Run: headless pygame with SDL's dummy video driver; simulated clock (each Clock.tick advances the game by its frame time, no real sleeping); random seed 0; keys injected as events and as key.get_pressed() state; no mouse input.
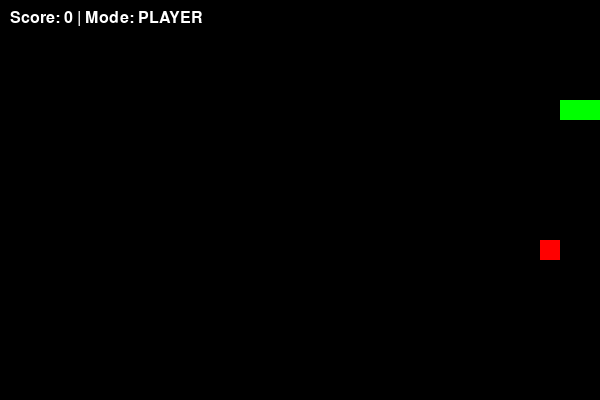
Frame 1 of 1 · flips 1–60 · no input (game ended)

The pygame program that drew these frames:

import pygame
import random
from collections import deque

# Initialize pygame
pygame.init()

# Screen dimensions
WIDTH, HEIGHT = 600, 400
CELL_SIZE = 20
GRID_WIDTH = WIDTH // CELL_SIZE
GRID_HEIGHT = HEIGHT // CELL_SIZE

# Colors
BLACK = (0, 0, 0)
GREEN = (0, 255, 0)
RED = (255, 0, 0)
WHITE = (255, 255, 255)

# Setup
screen = pygame.display.set_mode((WIDTH, HEIGHT))
pygame.display.set_caption("Snake Game - Player & AI Mode")
clock = pygame.time.Clock()

# Directions
UP = (0, -1)
DOWN = (0, 1)
LEFT = (-1, 0)
RIGHT = (1, 0)

class Snake:
    def __init__(self):
        self.body = [(5, 5), (4, 5), (3, 5)]  # Start with length 3
        self.direction = RIGHT
        self.grow = False

    def move(self):
        head = (self.body[0][0] + self.direction[0],
                self.body[0][1] + self.direction[1])
        self.body.insert(0, head)
        if not self.grow:
            self.body.pop()
        else:
            self.grow = False

    def change_direction(self, dir):
        # Prevent reversing directly into itself
        if (dir[0] * -1, dir[1] * -1) != self.direction:
            self.direction = dir

    def collide_self(self):
        return self.body[0] in self.body[1:]

    def collide_wall(self):
        x, y = self.body[0]
        return x < 0 or y < 0 or x >= GRID_WIDTH or y >= GRID_HEIGHT

class Food:
    def __init__(self):
        self.position = (10, 10)

    def spawn(self, snake_body):
        while True:
            pos = (random.randint(0, GRID_WIDTH - 1),
                   random.randint(0, GRID_HEIGHT - 1))
            if pos not in snake_body:
                self.position = pos
                break

def draw(snake, food, score, mode):
    screen.fill(BLACK)
    # Draw snake
    for segment in snake.body:
        pygame.draw.rect(screen, GREEN, (segment[0]*CELL_SIZE, segment[1]*CELL_SIZE, CELL_SIZE, CELL_SIZE))
    # Draw food
    pygame.draw.rect(screen, RED, (food.position[0]*CELL_SIZE, food.position[1]*CELL_SIZE, CELL_SIZE, CELL_SIZE))
    # Score
    font = pygame.font.SysFont(None, 24)
    score_text = font.render(f"Score: {score} | Mode: {mode}", True, WHITE)
    screen.blit(score_text, (10, 10))
    pygame.display.flip()

def bfs_path(start, goal, snake_body):
    """Find shortest path from start to goal avoiding snake body."""
    queue = deque([(start, [])])
    visited = set([start])
    directions = [UP, DOWN, LEFT, RIGHT]
    snake_body = set(snake_body)
    snake_body.remove(start)  # Allow head position

    while queue:
        current, path = queue.popleft()
        if current == goal:
            return path
        for d in directions:
            next_pos = (current[0] + d[0], current[1] + d[1])
            if (0 <= next_pos[0] < GRID_WIDTH and
                0 <= next_pos[1] < GRID_HEIGHT and
                next_pos not in visited and
                next_pos not in snake_body):
                queue.append((next_pos, path + [d]))
                visited.add(next_pos)
    return []

def main():
    snake = Snake()
    food = Food()
    food.spawn(snake.body)
    score = 0
    mode = "PLAYER"  # Start safe in Player mode
    running = True
    start_delay = 5  # frames before snake moves

    while running:
        clock.tick(10)  # Game speed

        for event in pygame.event.get():
            if event.type == pygame.QUIT:
                running = False
            elif event.type == pygame.KEYDOWN:
                if mode == "PLAYER":
                    if event.key == pygame.K_UP:
                        snake.change_direction(UP)
                    elif event.key == pygame.K_DOWN:
                        snake.change_direction(DOWN)
                    elif event.key == pygame.K_LEFT:
                        snake.change_direction(LEFT)
                    elif event.key == pygame.K_RIGHT:
                        snake.change_direction(RIGHT)
                if event.key == pygame.K_SPACE:
                    mode = "AI" if mode == "PLAYER" else "PLAYER"

        # AI mode logic
        if mode == "AI":
            path = bfs_path(snake.body[0], food.position, snake.body)
            if path:  # Only change direction if path exists
                snake.direction = path[0]

        # Start delay before first move
        if start_delay > 0:
            start_delay -= 1
            draw(snake, food, score, mode)
            continue

        snake.move()

        # Check collisions
        if snake.collide_self() or snake.collide_wall():
            print(f"Game Over! Final Score: {score}")
            running = False

        # Eat food
        if snake.body[0] == food.position:
            snake.grow = True
            score += 1
            food.spawn(snake.body)

        draw(snake, food, score, mode)

    pygame.quit()

if __name__ == "__main__":
    main()
